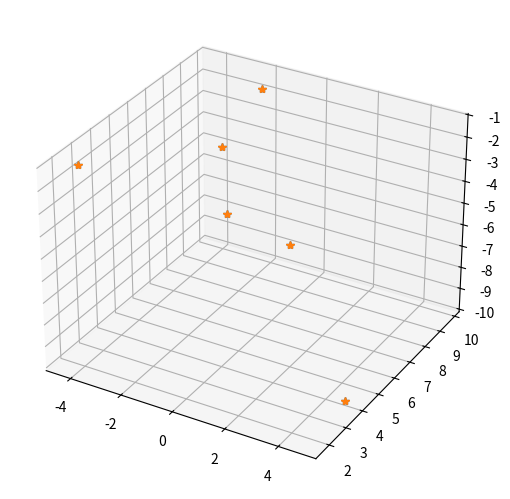

The script that saved this image:
'''
copy from: https://stackoverflow.com/questions/51632254/animated-3d-python-plot-with-several-moving-points
'''

from matplotlib import pyplot as plt
import numpy as np
import mpl_toolkits.mplot3d.axes3d as p3
from matplotlib import animation

fig = plt.figure()
ax = p3.Axes3D(fig, auto_add_to_figure=False)
fig.add_axes(ax)


q = [[-4.32, -2.17, -2.25, 4.72, 2.97, 1.74],
     [ 2.45, 9.73,  7.45,4.01,3.42,  1.80],[-1.40, -1.76, -3.08,-9.94,-3.13,-1.13]]
v = [[ 0.0068,0.024, -0.014,-0.013, -0.0068,-0.04],[ 0.012,
      0.056, -0.022,0.016,  0.0045, 0.039],
     [-0.0045,  0.031,  0.077,0.0016, -0.015,-0.00012]]

x=np.array(q[0])
y=np.array(q[1])
z=np.array(q[2])
s=np.array(v[0])
u=np.array(v[1])
w=np.array(v[2])


points, = ax.plot(x, y, z, '*')
points2, = ax.plot(x, y, z, '*')
txt = fig.suptitle('')

def update_points(num, x, y, z, points):
    txt.set_text('num={:d}'.format(num)) # for debug purposes

    # calculate the new sets of coordinates here. The resulting arrays should have the same shape
    # as the original x,y,z
    new_x = x+np.random.normal(1,0.1, size=(len(x),))
    new_y = y+np.random.normal(1,0.1, size=(len(y),))
    new_z = z+np.random.normal(1,0.1, size=(len(z),))

    # update properties
    points.set_data(new_x,new_y)
    points.set_3d_properties(new_z, 'z')

    # return modified artists
    return points,txt

ani=animation.FuncAnimation(fig, update_points, frames=10, fargs=(x, y, z, points))
anim=animation.FuncAnimation(fig, update_points, frames=10, fargs=(x, y, z, points2))

plt.show()